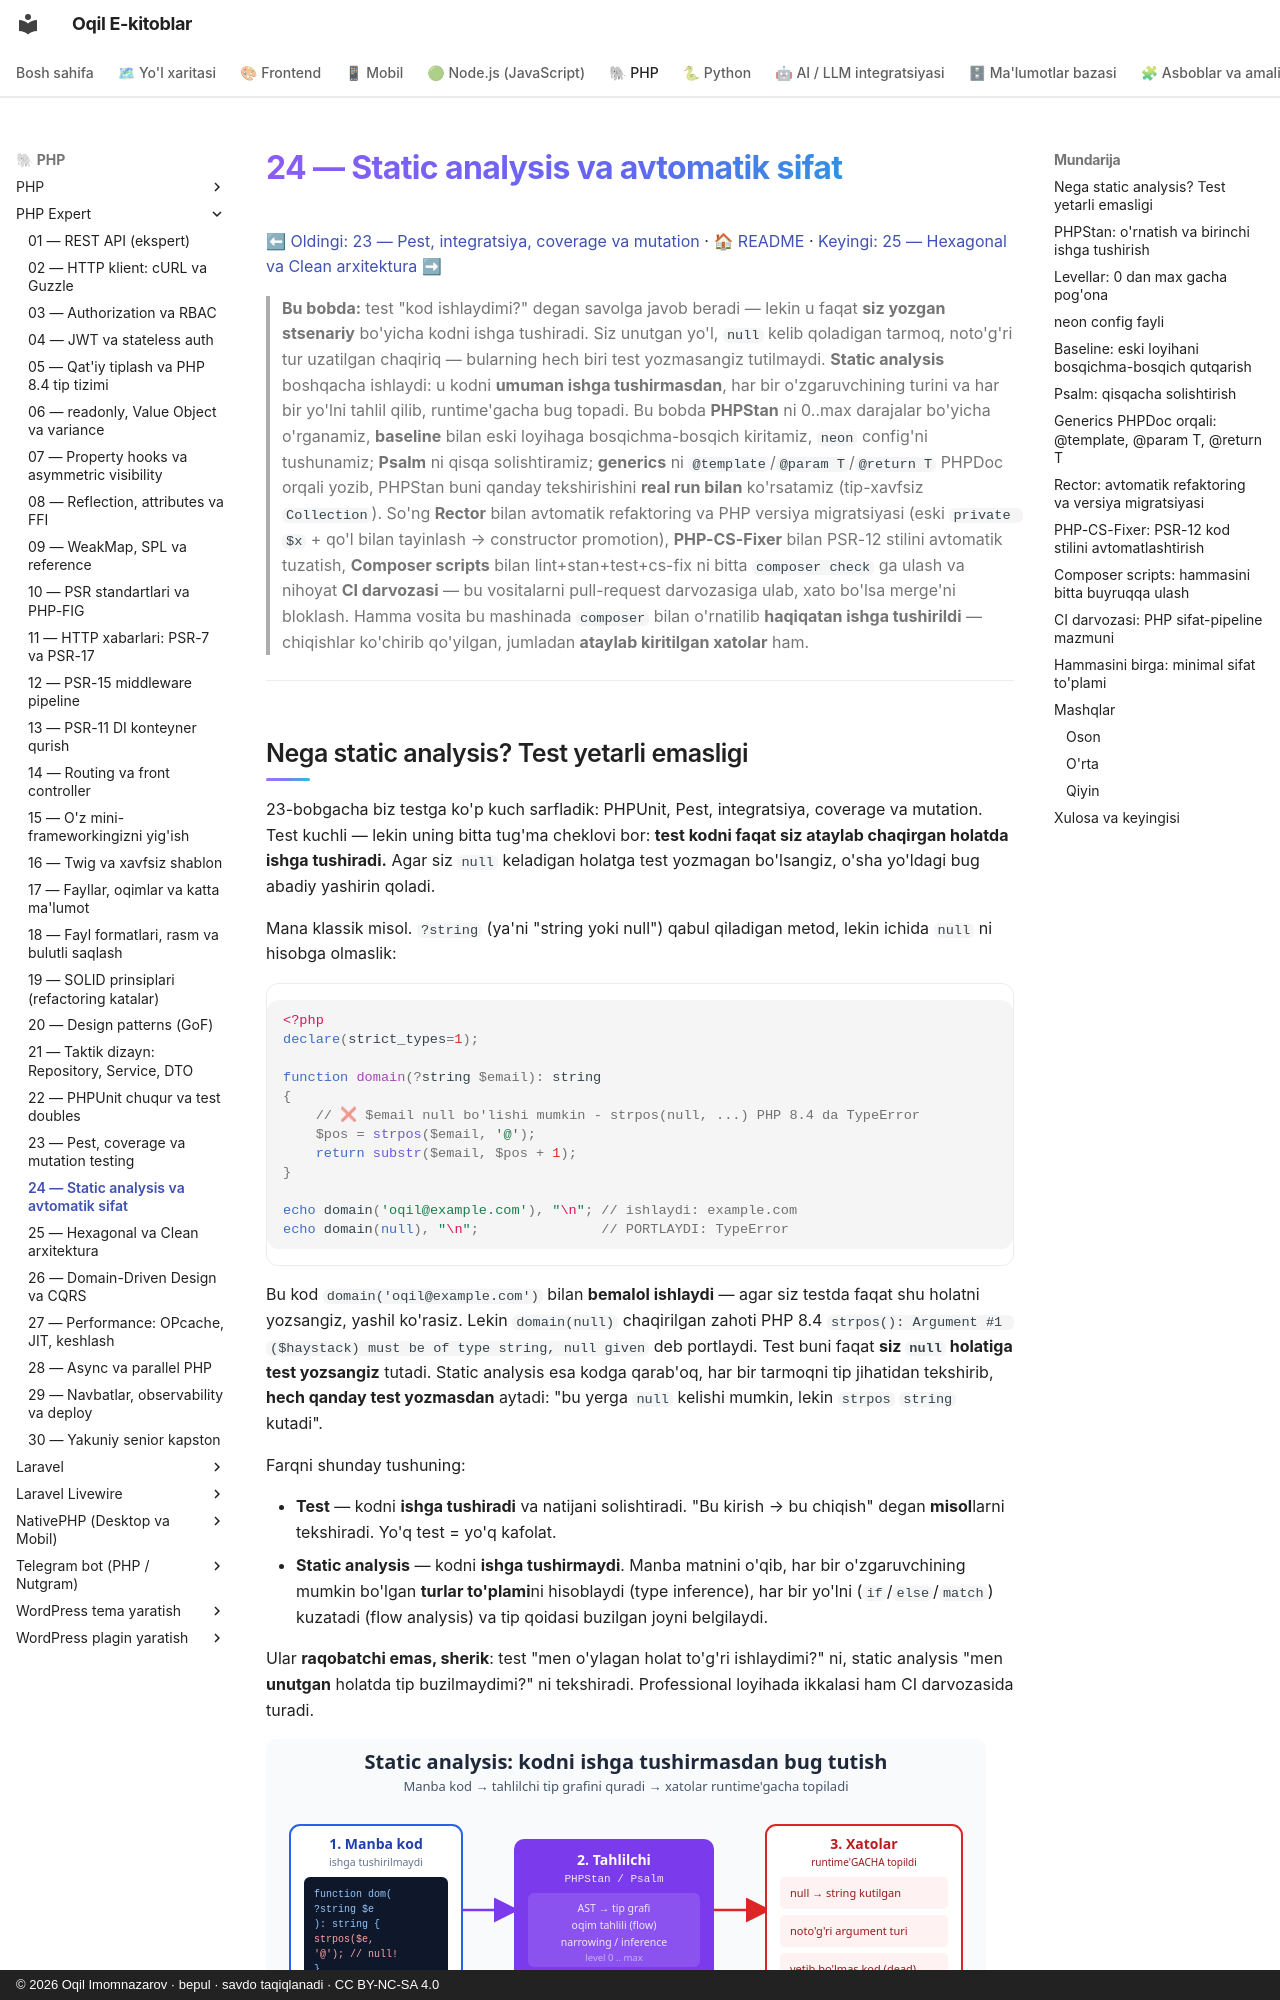

repository: iOqil/e-book · page: php-expert/24-static-analysis/index.html · generator: mkdocs · copyright: © 2026 Oqil Imomnazarov · bepul · savdo taqiqlanadi · CC BY-NC-SA 4.0

# 24 — Static analysis va avtomatik sifat

[⬅ Oldingi: 23 — Pest, integratsiya, coverage va mutation](./23-pest-mutation.md) · [🏠 README](./README.md) · [Keyingi: 25 — Hexagonal va Clean arxitektura ➡](./25-hexagonal.md)

> **Bu bobda:** test "kod ishlaydimi?" degan savolga javob beradi — lekin u faqat **siz yozgan stsenariy** bo'yicha kodni ishga tushiradi. Siz unutgan yo'l, `null` kelib qoladigan tarmoq, noto'g'ri tur uzatilgan chaqiriq — bularning hech biri test yozmasangiz tutilmaydi. **Static analysis** boshqacha ishlaydi: u kodni **umuman ishga tushirmasdan**, har bir o'zgaruvchining turini va har bir yo'lni tahlil qilib, runtime'gacha bug topadi. Bu bobda **PHPStan** ni 0..max darajalar bo'yicha o'rganamiz, **baseline** bilan eski loyihaga bosqichma-bosqich kiritamiz, `neon` config'ni tushunamiz; **Psalm** ni qisqa solishtiramiz; **generics** ni `@template`/`@param T`/`@return T` PHPDoc orqali yozib, PHPStan buni qanday tekshirishini **real run bilan** ko'rsatamiz (tip-xavfsiz `Collection`). So'ng **Rector** bilan avtomatik refaktoring va PHP versiya migratsiyasi (eski `private $x` + qo'l bilan tayinlash &#8594; constructor promotion), **PHP-CS-Fixer** bilan PSR-12 stilini avtomatik tuzatish, **Composer scripts** bilan lint+stan+test+cs-fix ni bitta `composer check` ga ulash va nihoyat **CI darvozasi** — bu vositalarni pull-request darvozasiga ulab, xato bo'lsa merge'ni bloklash. Hamma vosita bu mashinada `composer` bilan o'rnatilib **haqiqatan ishga tushirildi** — chiqishlar ko'chirib qo'yilgan, jumladan **ataylab kiritilgan xatolar** ham.

---
